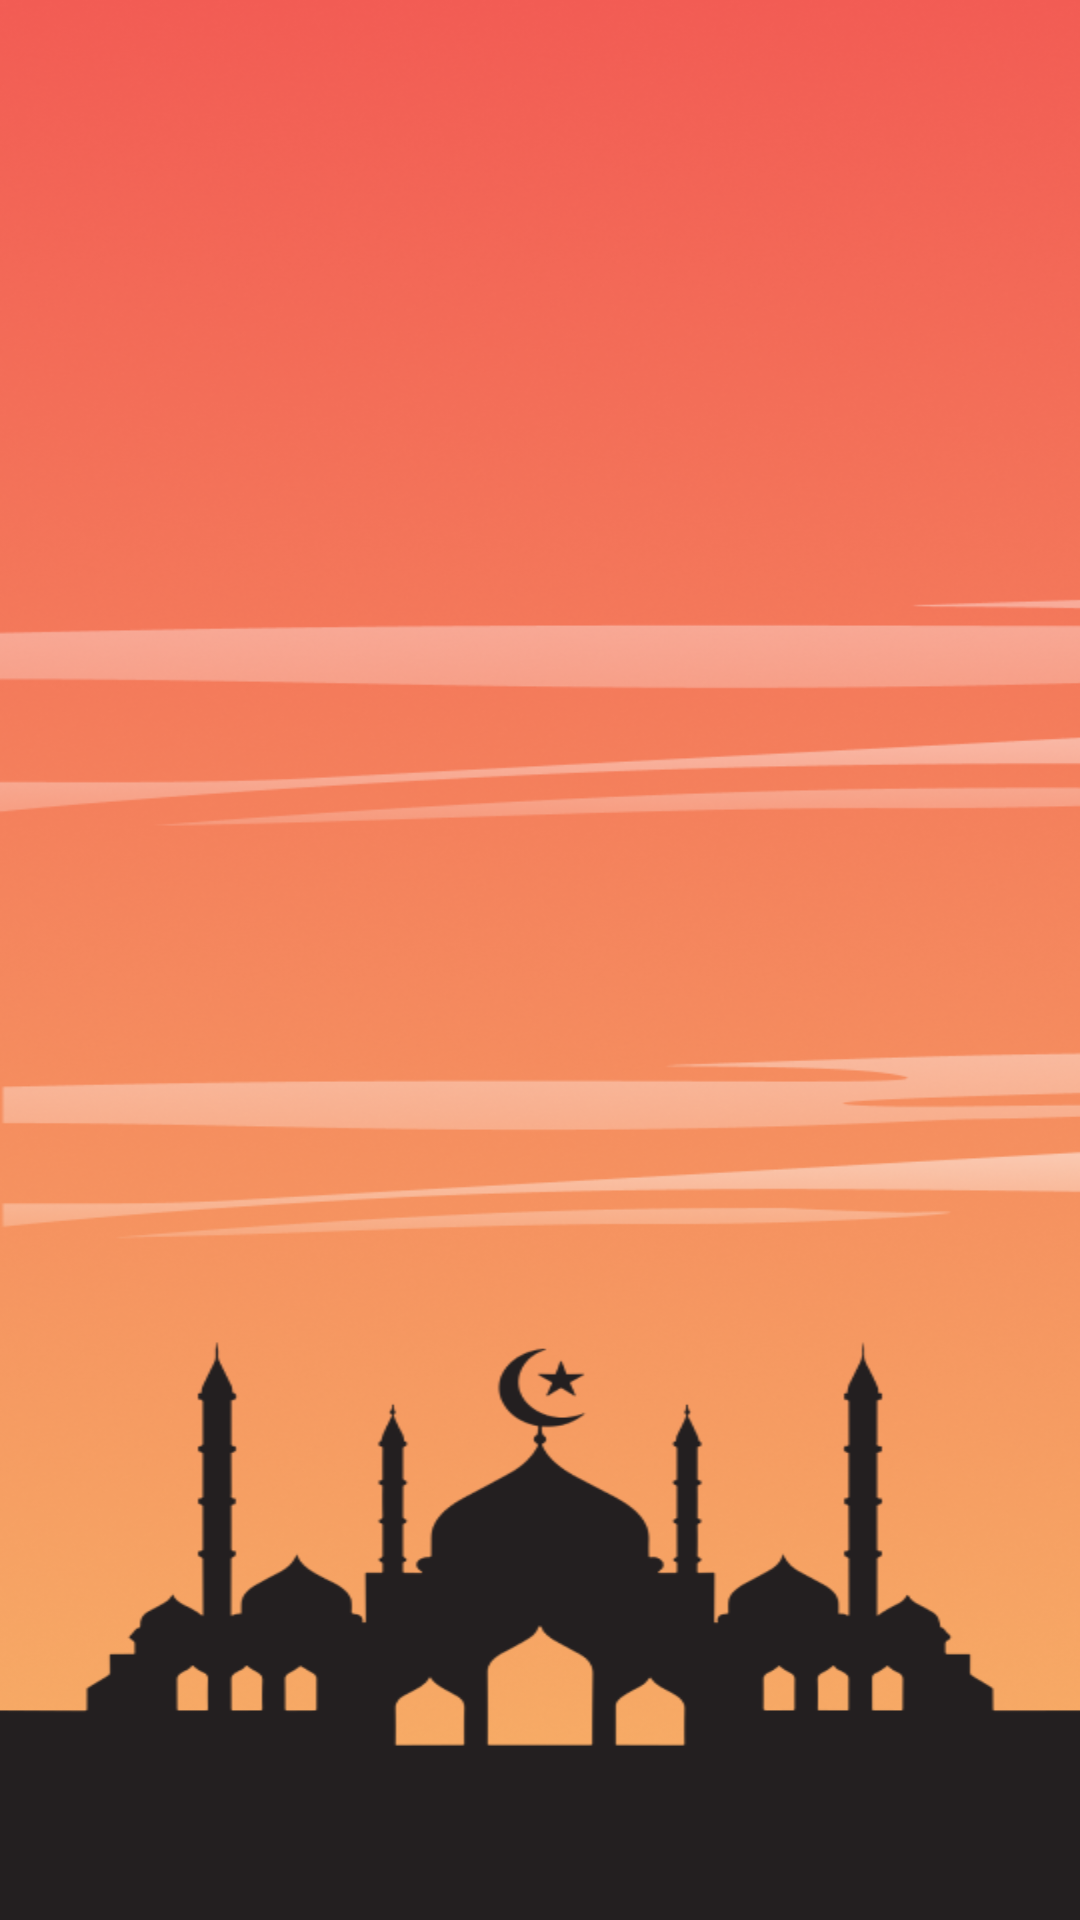

Layout XML and referenced resources for this Android screen:
<!-- AndroidManifest.xml: application theme Theme.QiblaFinder -->
<!-- res/layout/activity_qibla_compass.xml -->
<?xml version="1.0" encoding="utf-8"?>
<androidx.constraintlayout.widget.ConstraintLayout xmlns:android="http://schemas.android.com/apk/res/android"
    xmlns:app="http://schemas.android.com/apk/res-auto"
    xmlns:tools="http://schemas.android.com/tools"
    android:layout_width="match_parent"
    android:layout_height="match_parent"
    android:background="@drawable/bg_compass"
    tools:context=".QiblaCompass">

</androidx.constraintlayout.widget.ConstraintLayout>
<!-- resources referenced by this layout -->
<resources>
  <!-- drawable bg_compass: png bitmap (drawable, 305584 bytes) -->
  <style name="Theme.QiblaFinder" parent="Base.Theme.QiblaFinder" />
  <style name="Base.Theme.QiblaFinder" parent="Theme.Material3.DayNight.NoActionBar">
          
          
      </style>
</resources>
